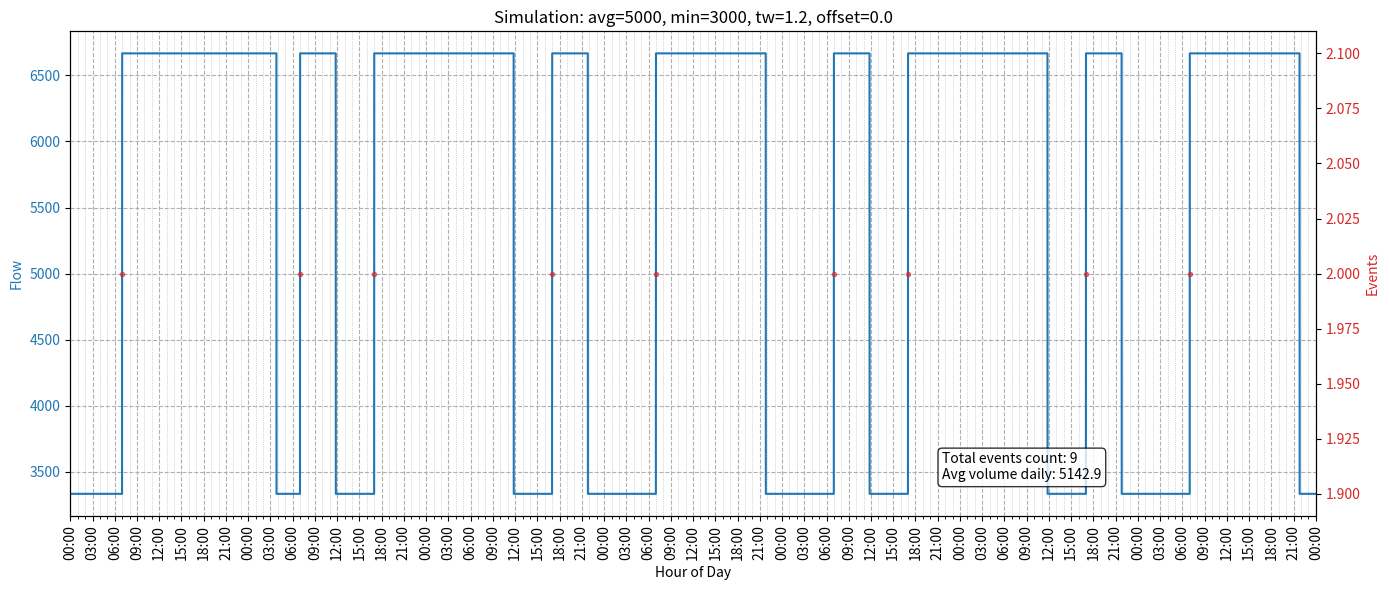
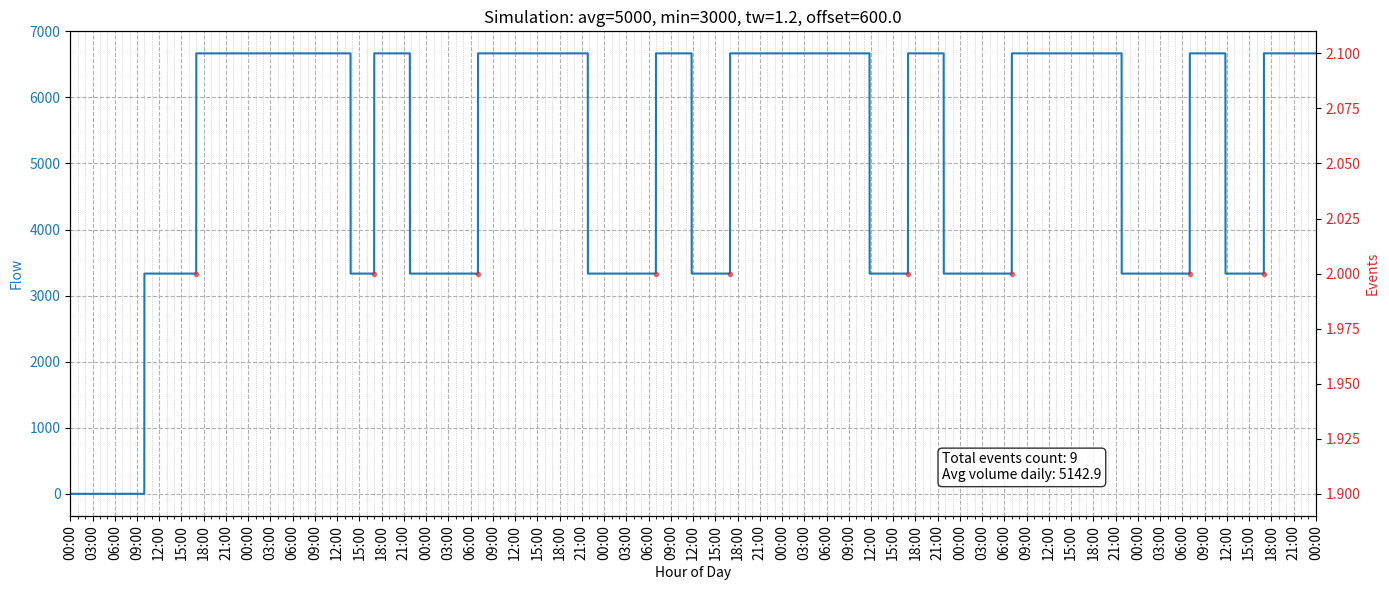
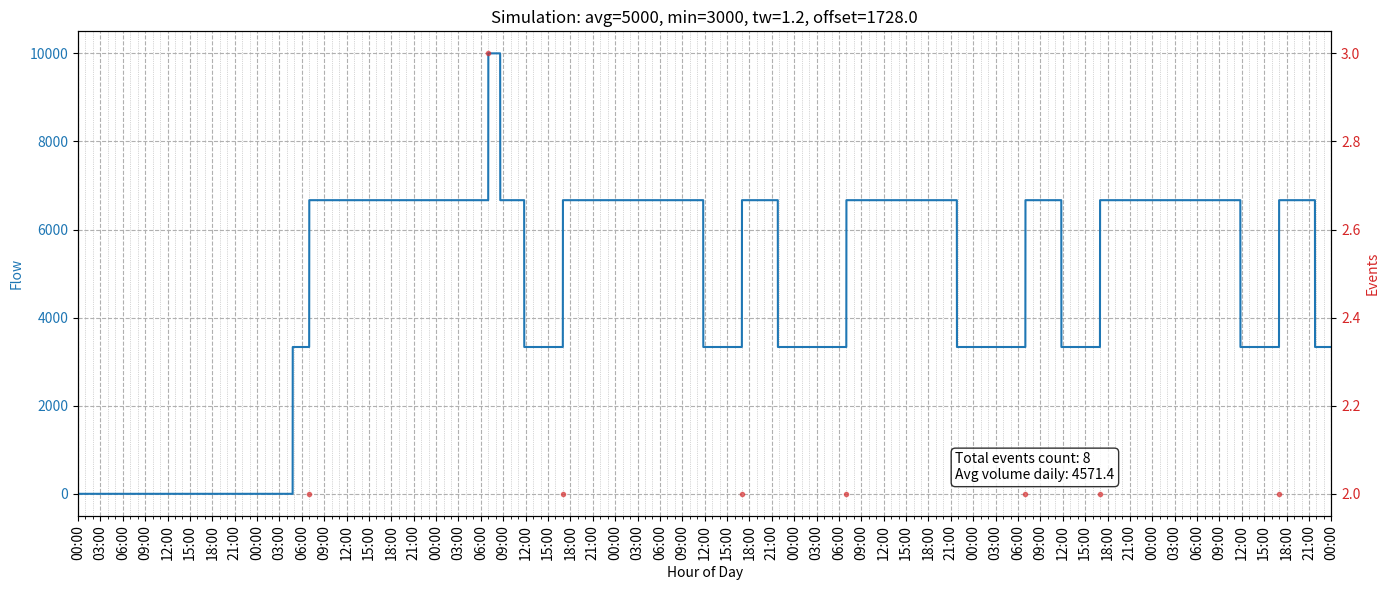
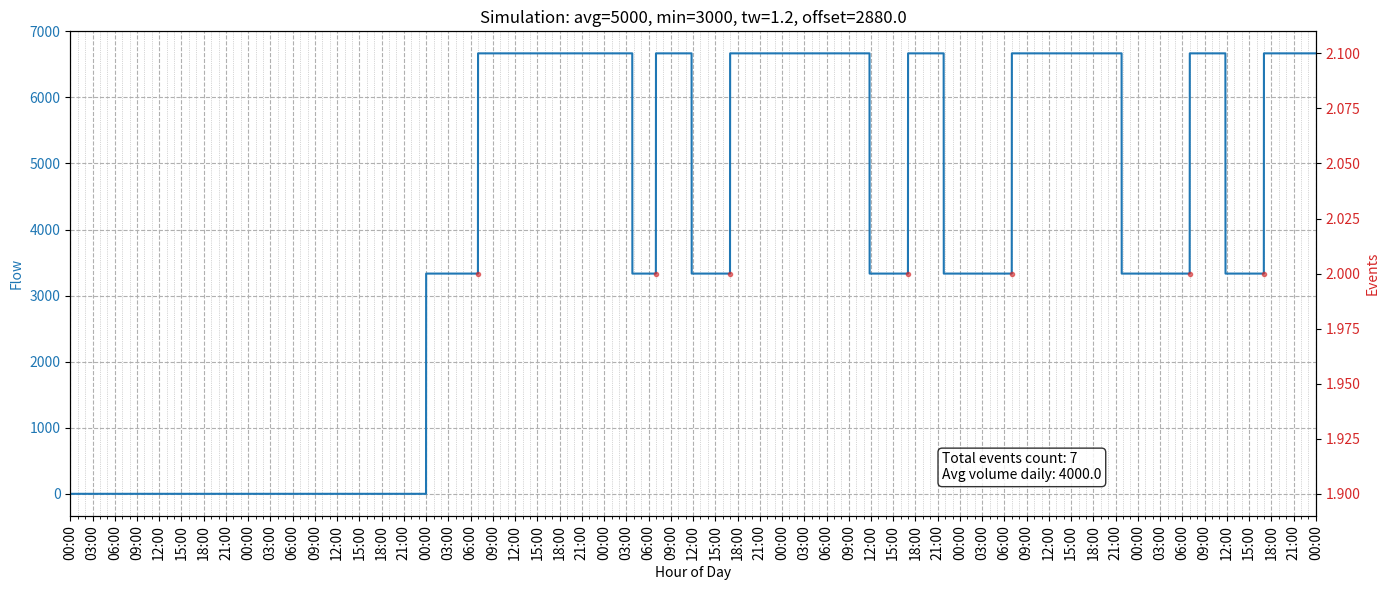
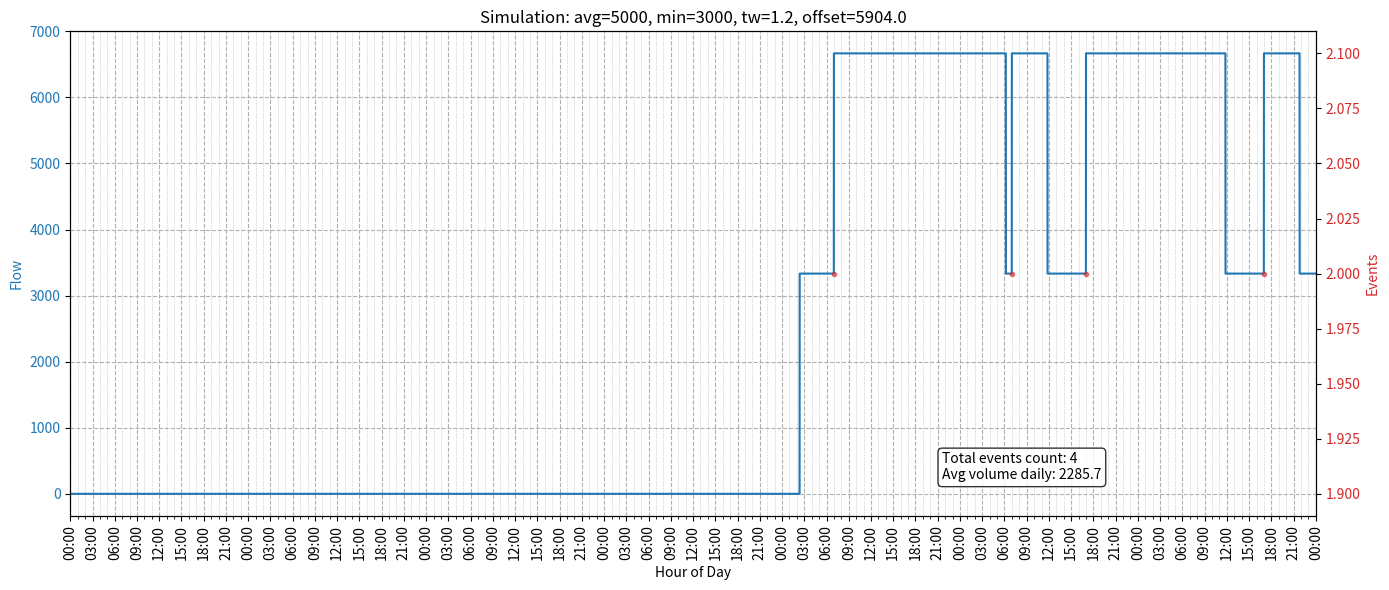

Python code for these plots, in order:
# Majority of the code related to plotting is AI generated, disregard that mess and focus mainly on the watering logic.
# Conclusions for better configs:
# - the goal is to optimise the waterings in terms of even spread of events in time domain (no long periods without water), at the same time 
#   being as close as possible to weekly average setpoint
# - setting time window to values larger than 1 could result in longer periods without watering, but sometimes it results in better weekly average
# - adding minimal setpoint set to >0.5 of average setpoint could spread the events more evenly in time domain

import matplotlib.pyplot as plt
import matplotlib.dates as mdates
import numpy as np
from datetime import datetime, timedelta
import time

param_sets = [
    # proper params:
    # {"averageSetpoint": 4000, "minSetpoint": 3000, "timeWindowDays": 1, "rebootOffset": 0},
    # {"averageSetpoint": 5000, "minSetpoint": 3000, "timeWindowDays": 1.2, "rebootOffset": 0},

    {"averageSetpoint": 5000, "minSetpoint": 3000, "timeWindowDays": 1.2, "rebootOffset": 0},
    {"averageSetpoint": 5000, "minSetpoint": 3000, "timeWindowDays": 1.2, "rebootOffset": 10*60},
    {"averageSetpoint": 5000, "minSetpoint": 3000, "timeWindowDays": 1.2, "rebootOffset": 1.2*24*60},
    {"averageSetpoint": 5000, "minSetpoint": 3000, "timeWindowDays": 1.2, "rebootOffset": 2*24*60},
    {"averageSetpoint": 5000, "minSetpoint": 3000, "timeWindowDays": 1.2, "rebootOffset": 4.1*24*60},

    # {"averageSetpoint": 5000, "minSetpoint": 0, "timeWindowDays": 1, "rebootOffset": 0},
    # {"averageSetpoint": 5000, "minSetpoint": 0, "timeWindowDays": 1.2, "rebootOffset": 0},
    # {"averageSetpoint": 5000, "minSetpoint": 0, "timeWindowDays": 1.3, "rebootOffset": 0},
    # {"averageSetpoint": 5000, "minSetpoint": 0, "timeWindowDays": 2.2, "rebootOffset": 0},
    # {"averageSetpoint": 5000, "minSetpoint": 0, "timeWindowDays": 2.3, "rebootOffset": 0},
    # {"averageSetpoint": 5000, "minSetpoint": 0, "timeWindowDays": 2.4, "rebootOffset": 0},

    # {"averageSetpoint": 5000, "minSetpoint": 3000, "timeWindowDays": 1, "rebootOffset": 0},
    # {"averageSetpoint": 5000, "minSetpoint": 3000, "timeWindowDays": 1.2, "rebootOffset": 0},
    # {"averageSetpoint": 5000, "minSetpoint": 3000, "timeWindowDays": 1.3, "rebootOffset": 0},
    # {"averageSetpoint": 5000, "minSetpoint": 3000, "timeWindowDays": 2.2, "rebootOffset": 0},
    # {"averageSetpoint": 5000, "minSetpoint": 3000, "timeWindowDays": 2.3, "rebootOffset": 0},
    # {"averageSetpoint": 5000, "minSetpoint": 3000, "timeWindowDays": 2.4, "rebootOffset": 0},

    # {"averageSetpoint": 4000, "minSetpoint": 0, "timeWindowDays": 1, "rebootOffset": 0},
    # {"averageSetpoint": 4000, "minSetpoint": 0, "timeWindowDays": 1.5, "rebootOffset": 0},
    # {"averageSetpoint": 4000, "minSetpoint": 0, "timeWindowDays": 2, "rebootOffset": 0},
    # {"averageSetpoint": 4000, "minSetpoint": 0, "timeWindowDays": 2.2, "rebootOffset": 0},
    # {"averageSetpoint": 4000, "minSetpoint": 0, "timeWindowDays": 2.3, "rebootOffset": 0},
    # {"averageSetpoint": 4000, "minSetpoint": 0, "timeWindowDays": 2.4, "rebootOffset": 0},
    # {"averageSetpoint": 4000, "minSetpoint": 0, "timeWindowDays": 2.5, "rebootOffset": 0},
    # {"averageSetpoint": 4000, "minSetpoint": 0, "timeWindowDays": 3.2, "rebootOffset": 0},

    # {"averageSetpoint": 7000, "minSetpoint": 4000, "timeWindowDays": 1, "rebootOffset": 0},
    # {"averageSetpoint": 2500, "minSetpoint": 2000, "timeWindowDays": 3, "rebootOffset": 10*60},
    # {"averageSetpoint": 10000, "minSetpoint": 7000, "timeWindowDays": 3, "rebootOffset": 4.1*24*60},
]

WATER_PER_EVENT_ML = 4000
DEADTIME_S = 10*60
SEC_IN_DAY = 24*3600
morningWindow = [9*3600, 9.25*3600]
eveningWindow = [19*3600, 21*3600]

def getSecondsSinceMidnight(timestamp):
    t = time.gmtime(timestamp)
    return t[3] * 3600 + t[4] * 60 + t[5]

def isWithinDailyWindow(timestamp, wstart, wstop):
    return wstart <= getSecondsSinceMidnight(timestamp) <= wstop

def getNextWateringWindow(timestamp, windows): 
    # NOTE: windows must be sorted earliest to latest
    secondsSinceMidnight = getSecondsSinceMidnight(timestamp)
    todayMidnight = timestamp - secondsSinceMidnight

    # check if there is any window today
    for wstart, wstop in windows:
        if wstart > secondsSinceMidnight:
            return todayMidnight + wstart

    # all windows passed for today, return the first window of tomorrow
    return todayMidnight + SEC_IN_DAY + windows[0][0]

def countWateringEvents(tstop, timeWindowDays, eventlist):
    count = 0
    for event in eventlist:
        if (tstop - timeWindowDays * SEC_IN_DAY) <= event <= tstop:
            count += 1
    return count

def updateWateringEvents(now, timeWindowDays, eventlist):
    time_limit = now - (timeWindowDays * SEC_IN_DAY)
    eventlist[:] = [e for e in eventlist if e >= time_limit]

def wateringLogic(t_seconds, averageSetpoint=4, minSetpoint=3, timeWindowDays=4, rebootOffset=0):
    eventlist = [] #will be global on embedded
    samplesCount = len(t_seconds)
    flowData = np.zeros(samplesCount)
    eventsX = []
    eventsY = []
    deadtime = 0
    for i in range(int(rebootOffset), samplesCount):
        timestamp = t_seconds[i]
        isOutsideDeadTime = timestamp >= deadtime
        isWithinTimeWindow = isWithinDailyWindow(timestamp, morningWindow[0], morningWindow[1]) \
                          or isWithinDailyWindow(timestamp, eveningWindow[0], eveningWindow[1])
        
        # prevent additional triggers to match the average at startup
        if len(eventlist) == 0:
            eventlist.append(timestamp-3600)

        eventsCount = countWateringEvents(timestamp, timeWindowDays, eventlist)
        currentFlow = WATER_PER_EVENT_ML * eventsCount / timeWindowDays
        flowData[i] = currentFlow
        
        nextWateringWindowTime = getNextWateringWindow(timestamp, [morningWindow, eveningWindow])
        futureFlow = WATER_PER_EVENT_ML * countWateringEvents(nextWateringWindowTime, timeWindowDays, eventlist) / (timeWindowDays)

        # print(f"t={getSecondsSinceMidnight(timestamp):05} currentFlow={currentFlow:5.1f} ({averageSetpoint:.1f}), futureFlow={futureFlow:5.1f} ({minSetpoint:.1f})")

        shouldBeWatered = (currentFlow < averageSetpoint) or (futureFlow < minSetpoint)
        if isOutsideDeadTime and isWithinTimeWindow and shouldBeWatered:
            # print("   Preconditions ok, triggering")
            eventsX.append(timestamp)
            eventsY.append(eventsCount+1)
            eventlist.append(timestamp)
            flowData[i] += WATER_PER_EVENT_ML / timeWindowDays #update flow value to match current state
            deadtime = timestamp + DEADTIME_S
        updateWateringEvents(timestamp, timeWindowDays, eventlist)
    return flowData, eventsX, eventsY

start_time = datetime.now().replace(hour=0, minute=0, second=0, microsecond=0)
end_time = start_time + timedelta(days=7)
time_list = [start_time + timedelta(seconds=i) for i in range(0, int((end_time - start_time).total_seconds()), 60)]
t_seconds = np.array([int(t.timestamp() + 2*3600) for t in time_list])  # Simulated UTC+2


for idx, params in enumerate(param_sets):
    flow, eventsX, eventsY = wateringLogic(t_seconds, **params)
    eventsX = [datetime.fromtimestamp(ts - 2*3600) for ts in eventsX]
    totalEventsCount = len(eventsX)
    averageVolumeDaily = WATER_PER_EVENT_ML*totalEventsCount/7
    print(f"daily average: {averageVolumeDaily} ({params['averageSetpoint']}/{params['minSetpoint']}/{params['timeWindowDays']})")
    label = f"avg={params['averageSetpoint']}, min={params['minSetpoint']}, tw={params['timeWindowDays']}, offset={params['rebootOffset']:.1f}"

    fig, ax1 = plt.subplots(figsize=(14, 6))
    ax1.set_title(f"Simulation: {label}")
    ax1.set_xlabel("Hour of Day")
    ax1.set_ylabel("Flow", color='tab:blue')
    ax1.plot(time_list, flow, label="Flow", color='tab:blue')
    ax1.tick_params(axis='y', labelcolor='tab:blue')

    ax2 = ax1.twinx()
    ax2.set_ylabel("Events", color='tab:red')
    ax2.plot(eventsX, eventsY, label="Events", color='tab:red', alpha=0.6, linewidth=0, marker=".")
    ax2.tick_params(axis='y', labelcolor='tab:red')

    ax1.xaxis.set_major_locator(mdates.HourLocator(interval=3))
    ax1.xaxis.set_major_formatter(mdates.DateFormatter('%H:%M'))
    ax1.xaxis.set_minor_locator(mdates.HourLocator(interval=1))
    ax1.set_xlim(start_time, end_time)
    plt.setp(ax1.get_xticklabels(), rotation=90)

    ax1.grid(True, which='minor', linestyle=':', linewidth=0.5)
    ax1.grid(True, which='major', linestyle='--', linewidth=0.8)

    ax1.text(
        0.7, 0.1, f"Total events count: {totalEventsCount}\nAvg volume daily: {averageVolumeDaily:.1f}",
        transform=ax1.transAxes, fontsize=10,
        verticalalignment='center', bbox=dict(boxstyle="round", facecolor="white", alpha=0.8)
    )

    plt.tight_layout()

plt.show()